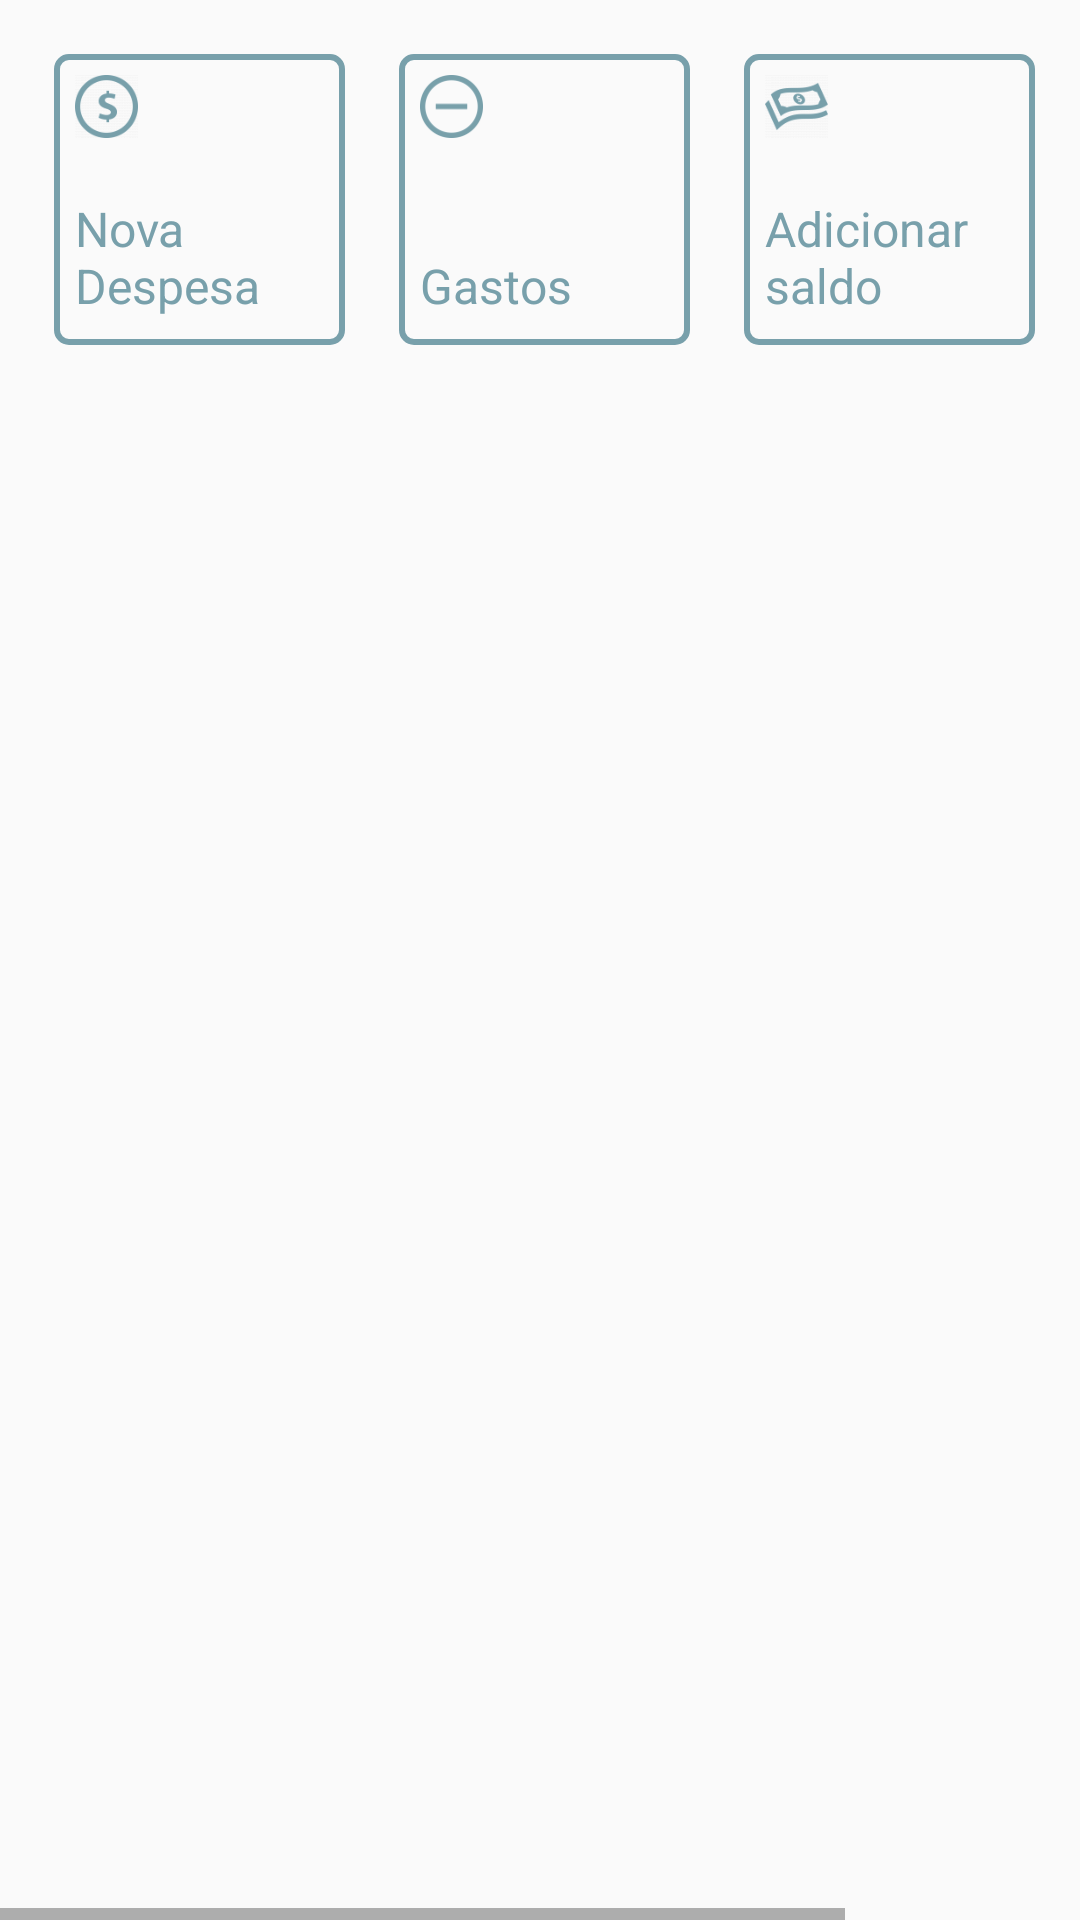

Write the Android layout XML for this screen, with the resource values it uses.
<!-- AndroidManifest.xml: application theme AppTheme -->
<!-- res/layout/menu_scroll.xml -->
<?xml version="1.0" encoding="utf-8"?>
<HorizontalScrollView xmlns:android="http://schemas.android.com/apk/res/android"
    android:layout_width="match_parent" android:layout_height="match_parent"
    android:orientation="horizontal">

    <LinearLayout
        android:layout_width="wrap_content"
        android:layout_height="115dp"
        android:orientation="horizontal">

            <LinearLayout
                android:layout_width="match_parent"
                android:layout_height="1dp"
                android:background="#CFCFCF"/>

            <RelativeLayout
                android:id="@+id/rLayoutDespesa"
                android:layout_width="97dp"
                android:layout_height="97dp"
                android:layout_margin="18dp"
                android:background="@drawable/custom_button_relativelayout_normal">

                <ImageView
                    android:id="@+id/despesa"
                    android:layout_width="21dp"
                    android:layout_height="21dp"
                    android:layout_margin="7dp"
                    android:src="@drawable/despesa"/>

                <TextView
                    android:layout_width="73dp"
                    android:layout_height="wrap_content"
                    android:layout_alignParentBottom="true"
                    android:layout_marginLeft="7dp"
                    android:layout_marginBottom="9dp"
                    android:textSize="16dp"
                    android:textColor="@color/colorAccent"
                    android:text="Nova Despesa"
                    />

            </RelativeLayout>

            <RelativeLayout
                android:id="@+id/rLayoutGastos"
                android:layout_width="97dp"
                android:layout_height="97dp"
                android:layout_marginTop="18dp"
                android:layout_marginRight="18dp"
                android:layout_marginLeft="0dp"
                android:layout_marginBottom="18dp"
                android:background="@drawable/custom_button_relativelayout_normal"
                android:layout_toRightOf="@id/rLayoutDespesa">

                <ImageView
                    android:id="@+id/gastos"
                    android:layout_width="21dp"
                    android:layout_height="21dp"
                    android:layout_marginTop="7dp"
                    android:layout_marginLeft="7dp"
                    android:src="@drawable/gastos"/>

                <TextView
                    android:layout_width="73dp"
                    android:layout_height="wrap_content"
                    android:layout_alignParentBottom="true"
                    android:layout_marginLeft="7dp"
                    android:layout_marginBottom="9dp"
                    android:textSize="16dp"
                    android:textColor="@color/colorAccent"
                    android:text="Gastos"
                    />

            </RelativeLayout>

            <RelativeLayout
                android:id="@+id/rLayoutAdicionarSaldo"
                android:layout_width="97dp"
                android:layout_height="97dp"
                android:layout_marginTop="18dp"
                android:layout_marginRight="18dp"
                android:layout_marginLeft="0dp"
                android:layout_marginBottom="18dp"
                android:background="@drawable/custom_button_relativelayout_normal"
                android:layout_toRightOf="@id/rLayoutGastos">

                <ImageView
                    android:id="@+id/saldo"
                    android:layout_width="21dp"
                    android:layout_height="21dp"
                    android:layout_marginTop="7dp"
                    android:layout_marginLeft="7dp"
                    android:src="@drawable/mais_saldo"/>

                <TextView
                    android:layout_width="73dp"
                    android:layout_height="wrap_content"
                    android:layout_alignParentBottom="true"
                    android:layout_marginLeft="7dp"
                    android:layout_marginBottom="9dp"
                    android:textSize="16dp"
                    android:textColor="@color/colorAccent"
                    android:text="Adicionar saldo"
                    />

            </RelativeLayout>

            <RelativeLayout
                android:id="@+id/rLayoutOutro"
                android:layout_width="97dp"
                android:layout_height="97dp"
                android:layout_marginTop="18dp"
                android:layout_marginLeft="0dp"
                android:layout_marginBottom="18dp"
                android:background="@drawable/custom_button_relativelayout_normal"
                android:layout_toRightOf="@id/rLayoutAdicionarSaldo">

                <ImageView
                    android:id="@+id/outro"
                    android:layout_width="21dp"
                    android:layout_height="21dp"
                    android:layout_marginTop="7dp"
                    android:layout_marginLeft="7dp"
                    android:src="@drawable/mais_saldo"/>

                <TextView
                    android:layout_width="73dp"
                    android:layout_height="wrap_content"
                    android:layout_alignParentBottom="true"
                    android:layout_marginLeft="7dp"
                    android:layout_marginBottom="9dp"
                    android:textSize="16dp"
                    android:textColor="@color/colorAccent"
                    android:text="Outro"
                    />

            </RelativeLayout>

    </LinearLayout>

</HorizontalScrollView>
<!-- resources referenced by this layout -->
<resources>
  <color name="colorAccent">#78a0ab</color>
  <!-- drawable custom_button_relativelayout_normal (drawable) -->
  <?xml version="1.0" encoding="utf-8"?>
  <shape xmlns:android="http://schemas.android.com/apk/res/android">
  
      <corners
          android:radius="4dp"
          />
  
      <stroke
          android:color="@color/colorAccent"
          android:width="2dp"
          />
  
  </shape>
  <!-- drawable despesa: png bitmap (drawable-hdpi, 4171 bytes) -->
  <!-- drawable gastos: png bitmap (drawable-hdpi, 2065 bytes) -->
  <!-- drawable mais_saldo: png bitmap (drawable-hdpi, 3950 bytes) -->
  <style name="AppTheme" parent="Theme.AppCompat.Light.DarkActionBar">
          
          <item name="colorPrimary">@color/colorPrimary</item>
          <item name="colorPrimaryDark">@color/colorPrimaryDark</item>
          <item name="colorAccent">@color/colorAccent</item>
      </style>
  <color name="colorPrimary">#5da548</color>
  <color name="colorPrimaryDark">#498139</color>
</resources>
